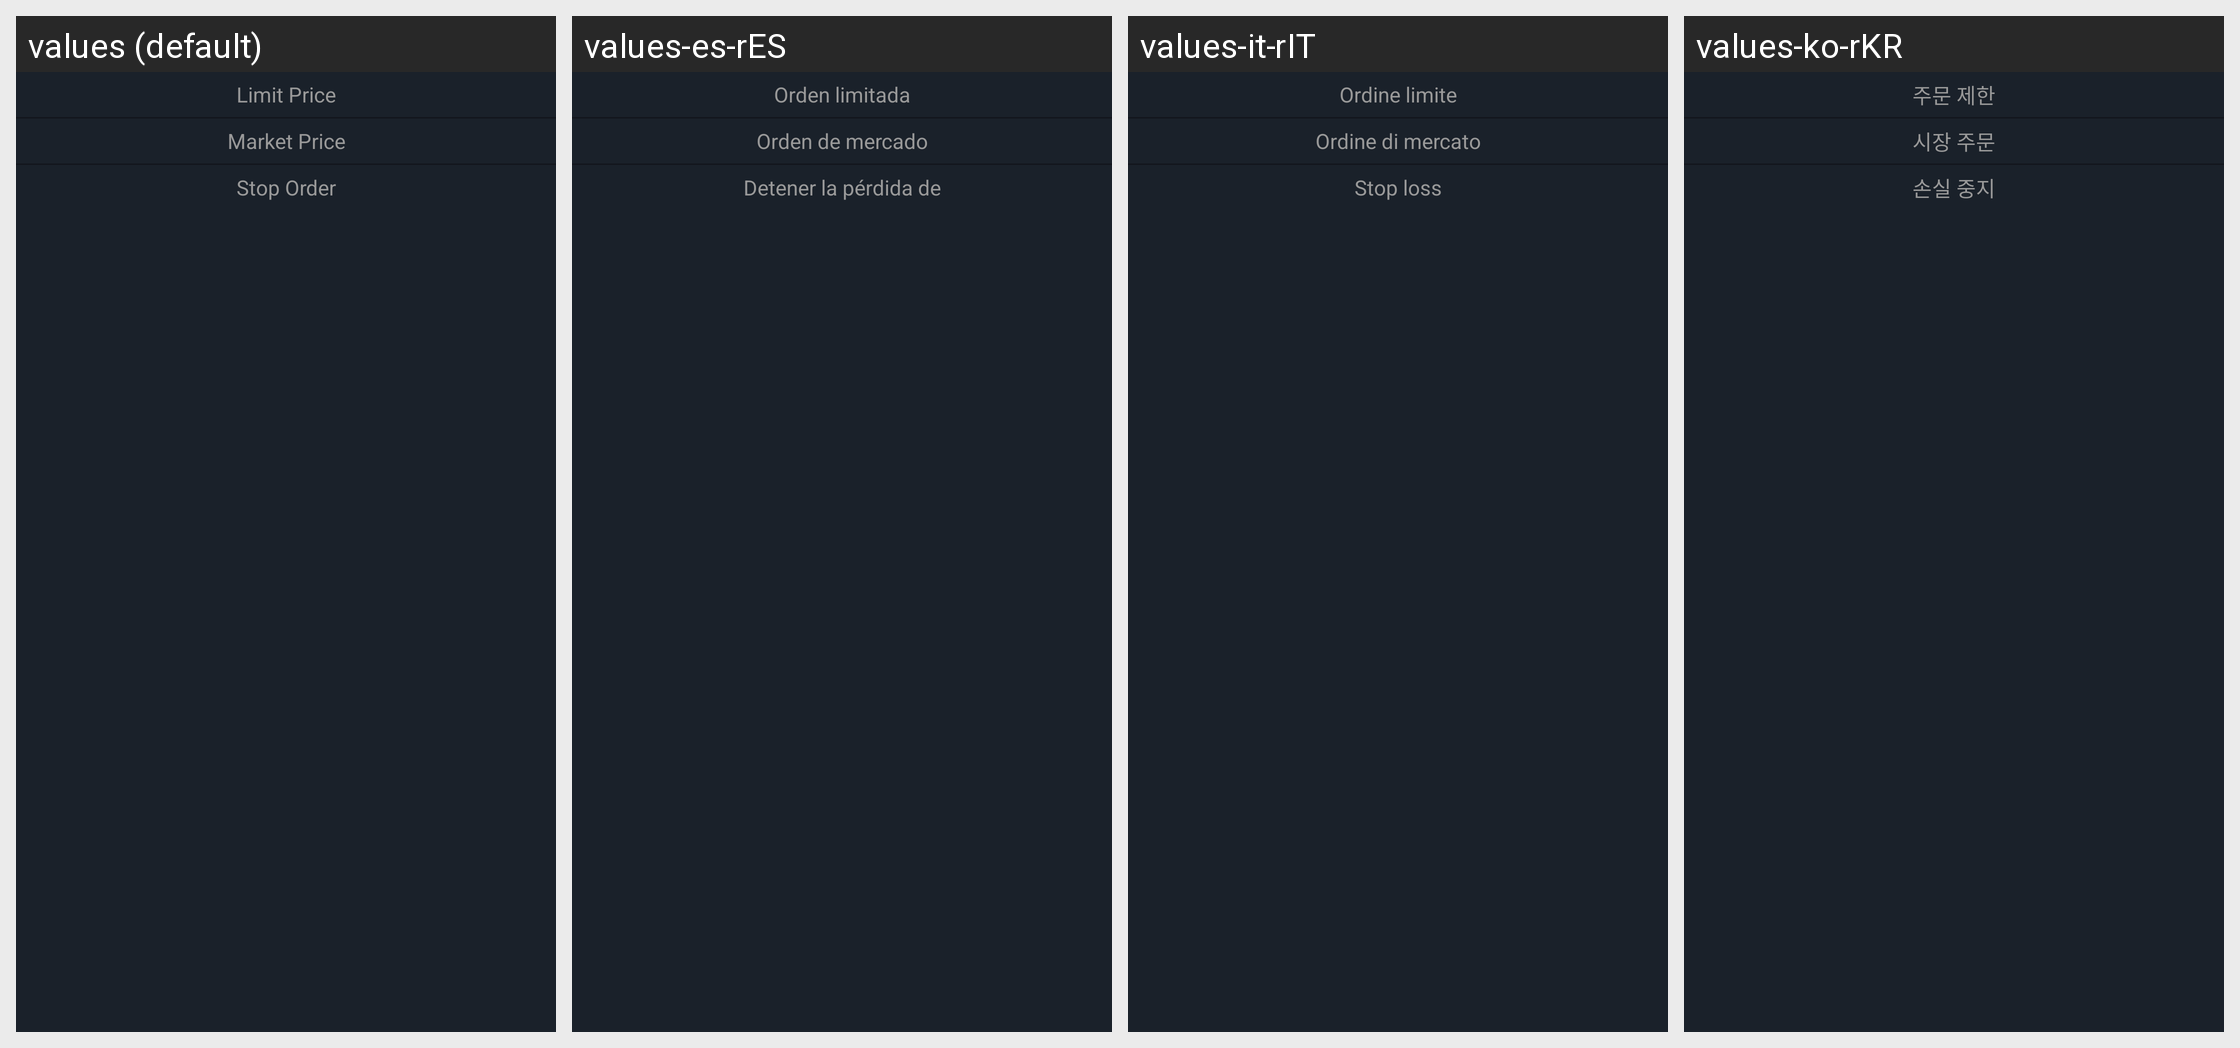

For this localized Android screen grid, give each drawn string resource with its value in every locale shown.
Android screen res/layout/pop_six_entrust.xml rendered under 4 locales, left to right: values (default), values-es-rES, values-it-rIT, values-ko-rKR. Device: Nexus 5 (rendered at 1080×1920; each locale shown at half size, 540×960, under a caption strip naming it); theme AppTheme.StartingWindowTheme.
Other locales in the repository, not shown: values-de-rDE, values-en, values-fr-rFR, values-ja-rJP, values-pt-rPT, values-zh-rCN, values-zh-rMO, values-zh-rTW.
Strings drawn on this screen, with the default value and each locale's value (text and hints the layout hard-codes, and strings that could not be matched under every locale, appear in the picture but are not listed):

text_limit_entrust
  values: Limit Price
  values-es-rES: Orden limitada
  values-it-rIT: Ordine limite
  values-ko-rKR: 주문 제한

text_Market_entrust
  values: Market Price
  values-es-rES: Orden de mercado
  values-it-rIT: Ordine di mercato
  values-ko-rKR: 시장 주문

text_plan_entrust
  values: Stop Order
  values-es-rES: Detener la pérdida de
  values-it-rIT: Stop loss
  values-ko-rKR: 손실 중지
